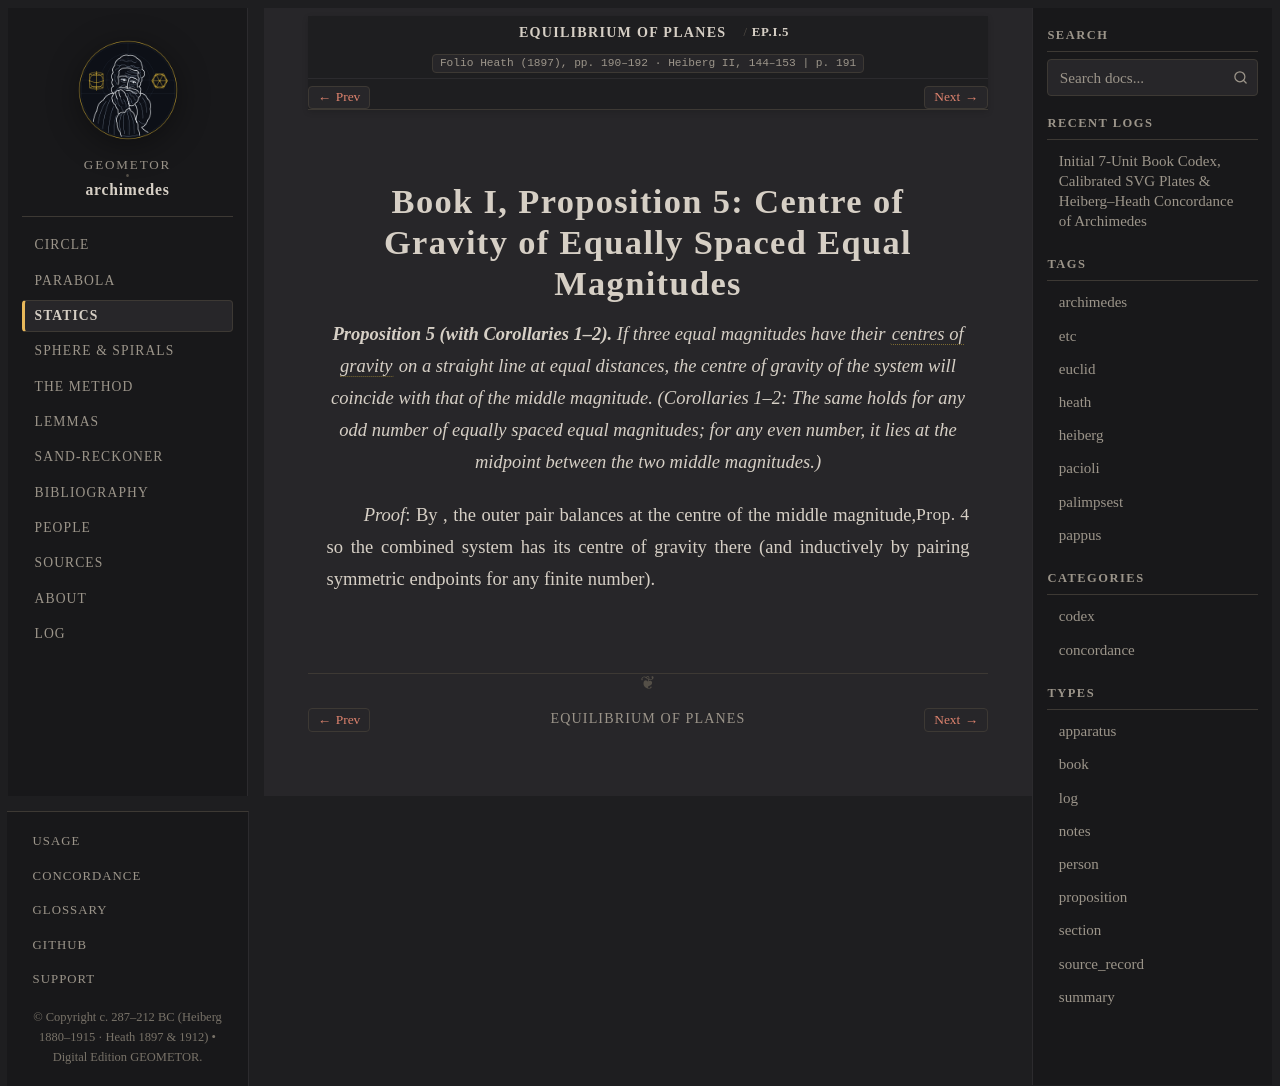

repository: geometor/archimedes · page: equilibrium_of_planes/prop_05.html · generator: sphinx

:canonical_id: EP.I.5
:order: 6
:type: proposition

Book I, Proposition 5: Centre of Gravity of Equally Spaced Equal Magnitudes
===========================================================================

.. folio:: Heath (1897), pp. 190–192 · Heiberg II, 144–153
   :page: 191

.. enunciation::

   **Proposition 5 (with Corollaries 1–2).** If three equal magnitudes have their :term:`centres of gravity <kentron-barous>` on a straight line at equal distances, the centre of gravity of the system will coincide with that of the middle magnitude. (*Corollaries 1–2*: The same holds for any odd number of equally spaced equal magnitudes; for any even number, it lies at the midpoint between the two middle magnitudes.)

*Proof*: By :just:`Prop. 4`, the outer pair balances at the centre of the middle magnitude, so the combined system has its centre of gravity there (and inductively by pairing symmetric endpoints for any finite number).

.. qed::
